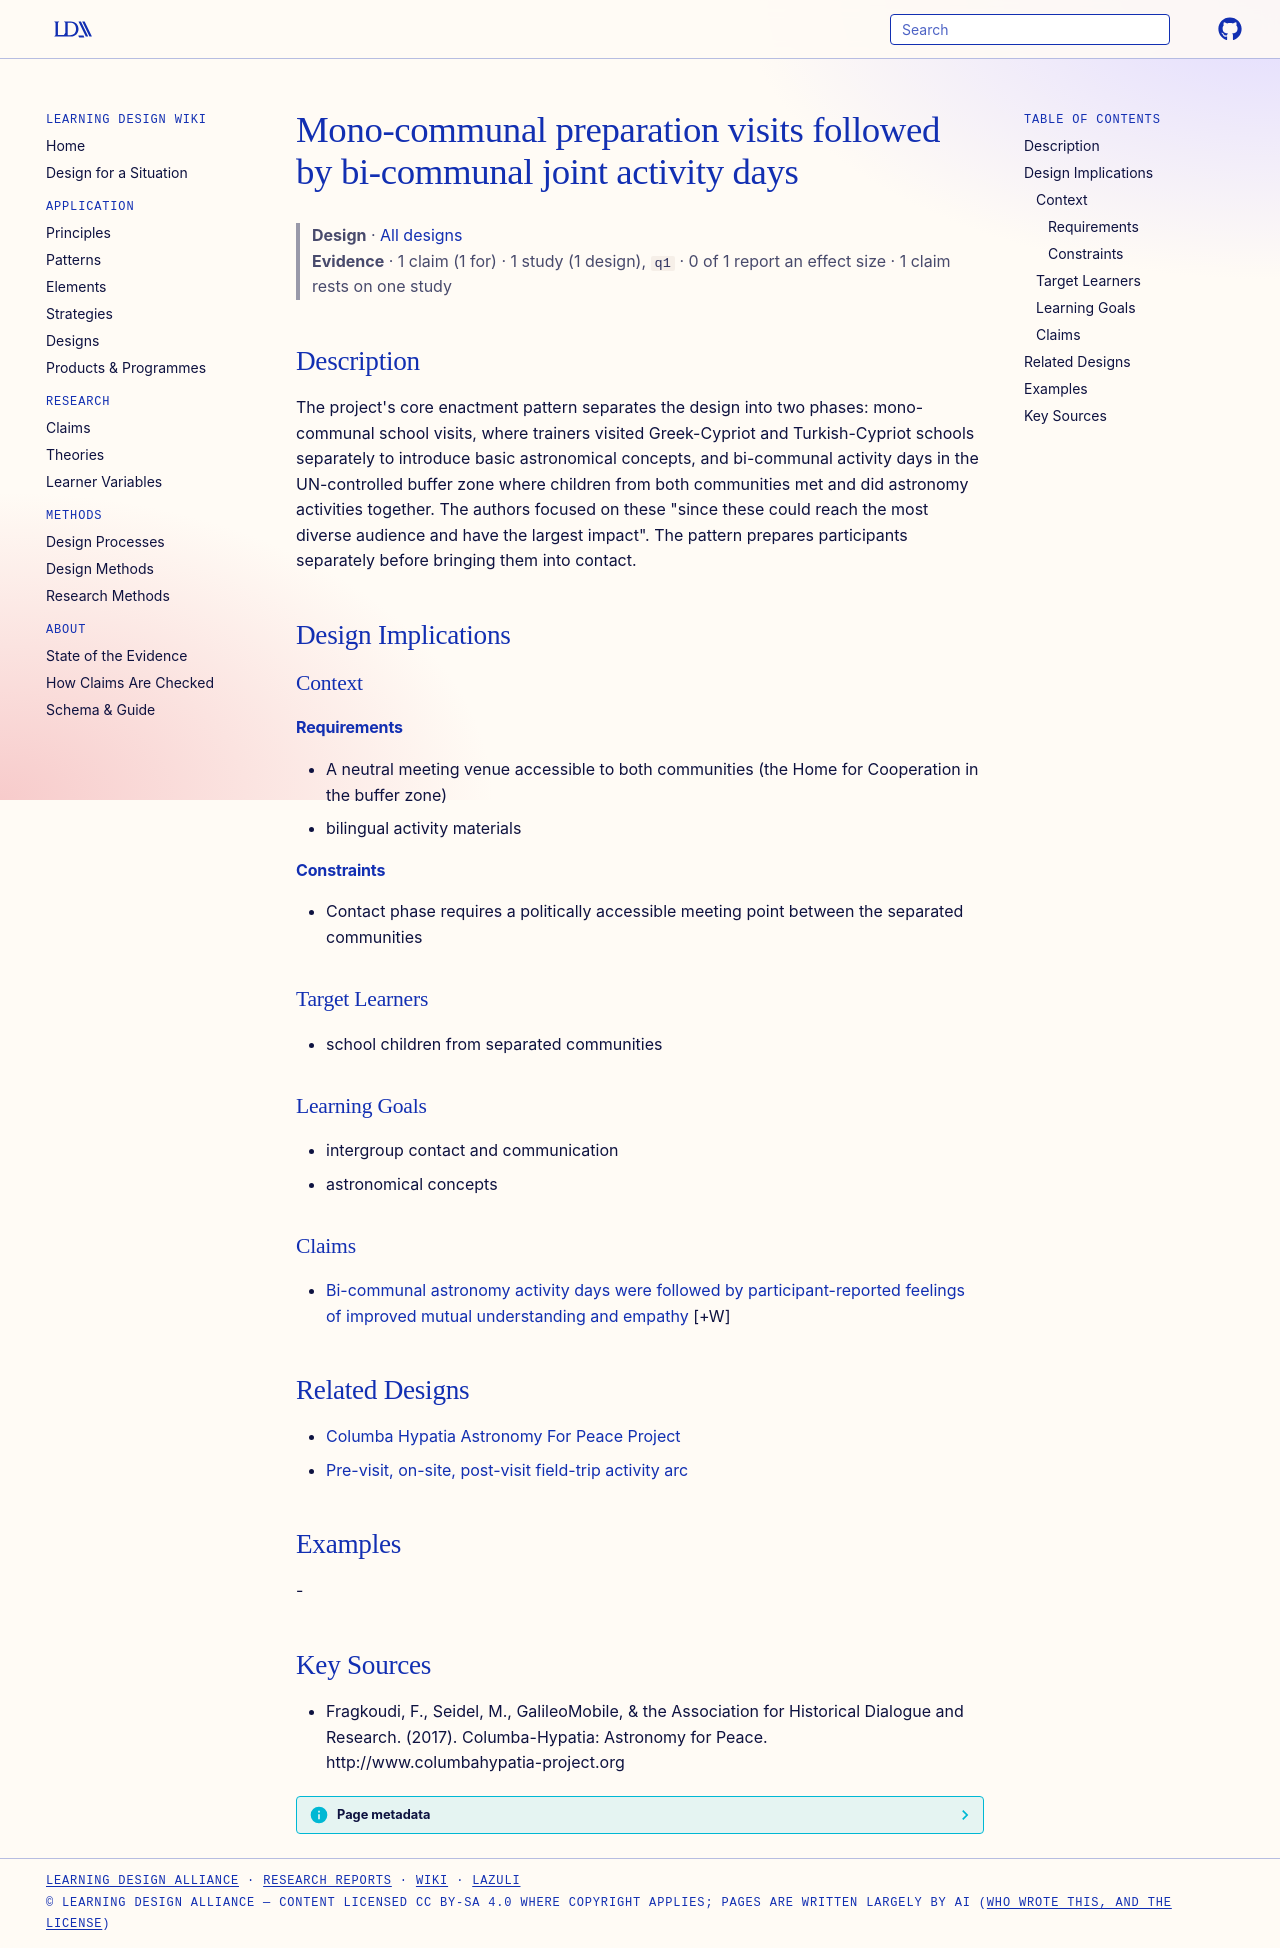

repository: Learning-Design-Alliance/learning-wiki · page: designs/mono-communal-then-bicommunal-astronomy-days/index.html · generator: mkdocs

---
type: design
id: mono-communal-then-bicommunal-astronomy-days
title: Mono-communal preparation visits followed by bi-communal joint activity days
description: "The project's core enactment pattern separates the design into two phases: mono-communal school visits, where trainers visited Greek-Cypriot and Turkish-Cypriot schools separately to introduce basic astronomical conce..."
status: review
generated:
  by: "process:settle-candidates"
  at: 2026-11-18
sources:
  - id: fragkoudi-2017
    resource: "http://www.columbahypatia-project.org"
    title: "Fragkoudi, F., Seidel, M., GalileoMobile, & the Association for Historical Dialogue and Research. (2017). Columba-Hypatia: Astronomy for Peace. http://www.columbahypatia-project.org"
    author: "Fragkoudi, F., Seidel, M., GalileoMobile, & the Association for Historical Dialogue and Research"
---

# Mono-communal preparation visits followed by bi-communal joint activity days

> **Design** · [All designs](index.md)
> **Evidence** · 1 claim (1 for) · 1 study (1 design), `q1` · 0 of 1 report an effect size · 1 claim rests on one study

## Description
The project's core enactment pattern separates the design into two phases: mono-communal school visits, where trainers visited Greek-Cypriot and Turkish-Cypriot schools separately to introduce basic astronomical concepts, and bi-communal activity days in the UN-controlled buffer zone where children from both communities met and did astronomy activities together. The authors focused on these "since these could reach the most diverse audience and have the largest impact". The pattern prepares participants separately before bringing them into contact.

## Design Implications

### Context
#### Requirements
- A neutral meeting venue accessible to both communities (the Home for Cooperation in the buffer zone)
- bilingual activity materials
#### Constraints
- Contact phase requires a politically accessible meeting point between the separated communities

### Target Learners
- school children from separated communities

### Learning Goals
- intergroup contact and communication
- astronomical concepts

### Claims

- [Bi-communal astronomy activity days were followed by participant-reported feelings of improved mutual understanding and empathy](../claims/columba-hypatia-reported-empathy-after-bicommunal-days.md) [+W]

## Related Designs

- [Columba Hypatia Astronomy For Peace Project](columba-hypatia-astronomy-for-peace-project.md)
- [Pre-visit, on-site, post-visit field-trip activity arc](pre-visit-onsite-post-visit-field-trip-arc.md)

## Examples
-

## Key Sources
- Fragkoudi, F., Seidel, M., GalileoMobile, & the Association for Historical Dialogue and Research. (2017). Columba-Hypatia: Astronomy for Peace. http://www.columbahypatia-project.org
